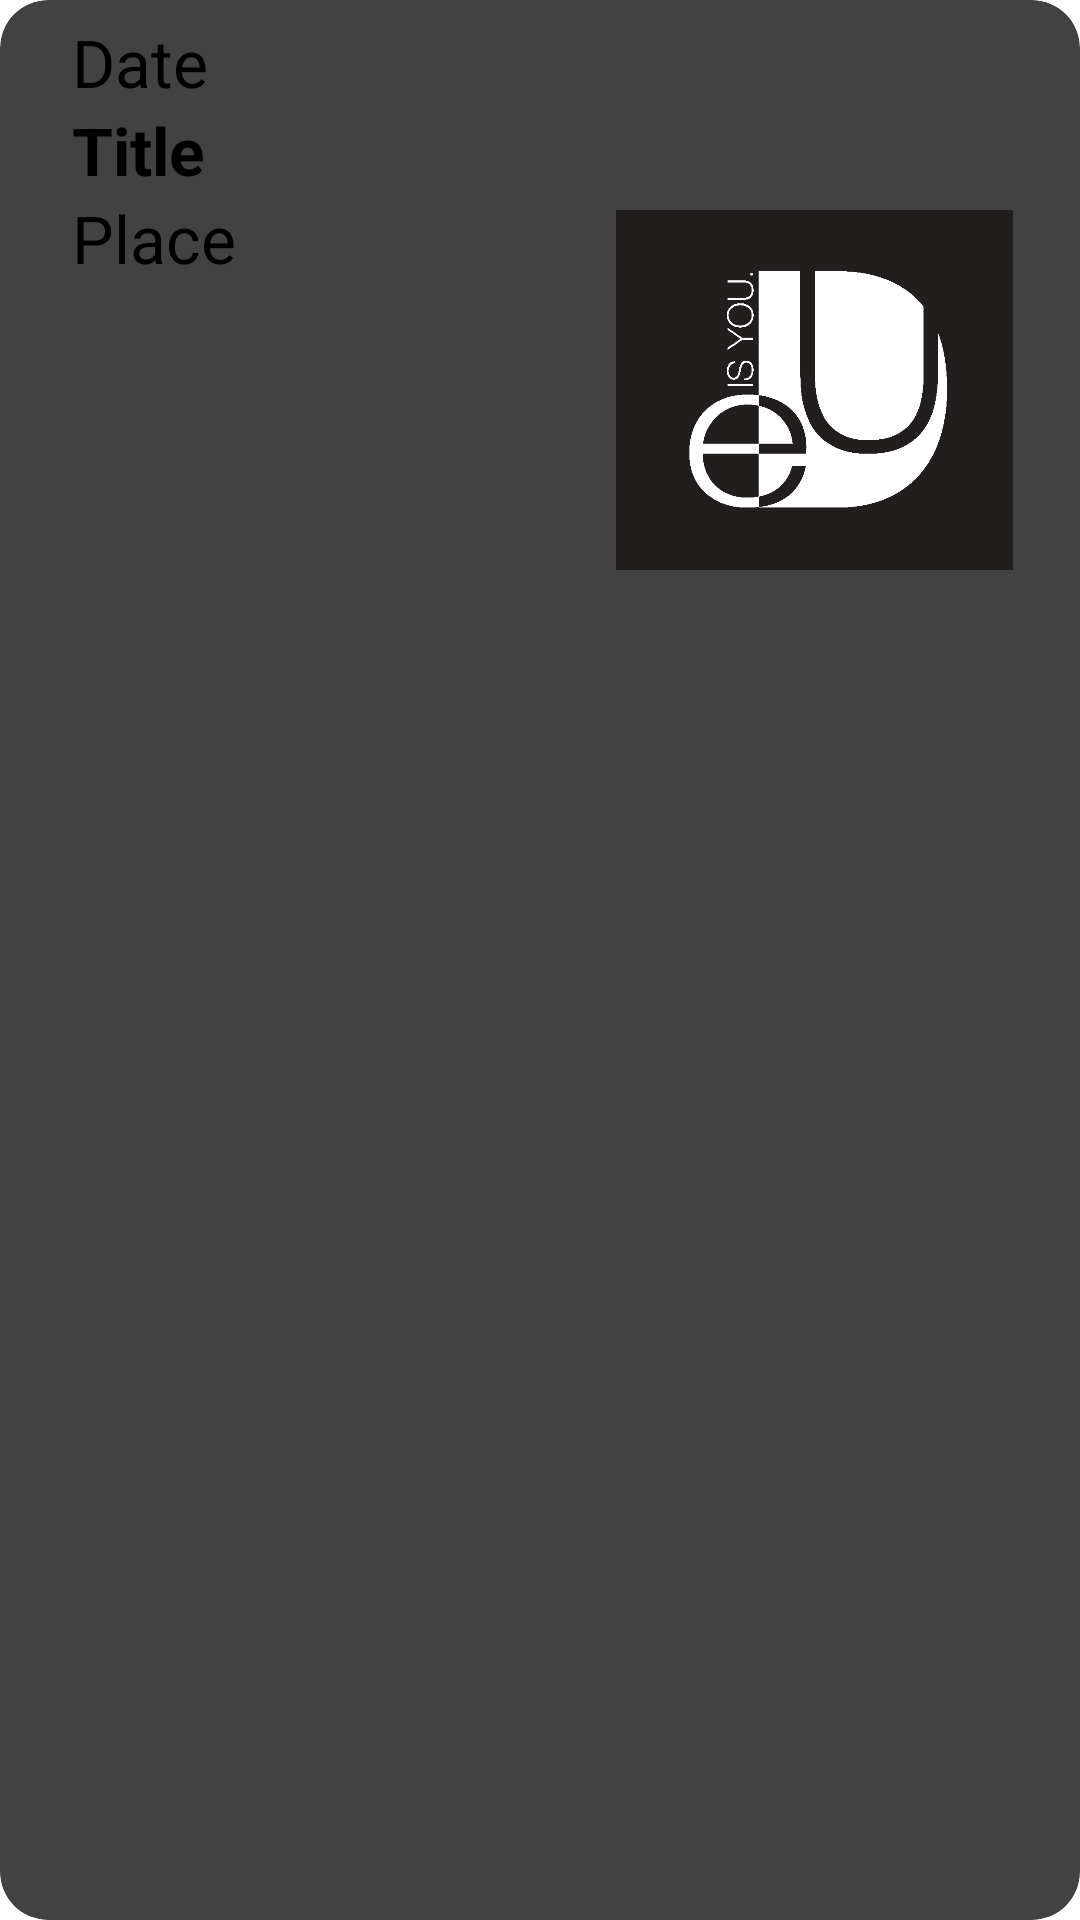

Write the Android layout XML for this screen, with the resource values it uses.
<!-- AndroidManifest.xml: application theme Theme.MyApplication -->
<!-- res/layout/item.xml -->
<?xml version="1.0" encoding="utf-8"?>
<androidx.cardview.widget.CardView xmlns:android="http://schemas.android.com/apk/res/android"
    android:layout_width="match_parent"
    android:layout_height="wrap_content"
    xmlns:app="http://schemas.android.com/apk/res-auto"
    app:cardElevation="8dp"
    app:cardCornerRadius="16dp"
    android:layout_margin="16dp">
    
    
    <LinearLayout
        android:layout_width="wrap_content"
        android:layout_height="wrap_content"
        android:layout_marginStart="16dp"
        android:layout_marginVertical="6dp"
        android:orientation="vertical">
        
        <LinearLayout
            android:layout_width="wrap_content"
            android:layout_height="wrap_content"
            android:layout_gravity="center_vertical"
            android:orientation="horizontal">
            
            <TextView
                android:layout_width="wrap_content"
                android:layout_height="wrap_content"
                android:id="@+id/datee"
                android:text="Date"
                android:textColor="@color/black"
                android:textSize="22dp"
                android:layout_marginStart="8dp"/>
            
        </LinearLayout>

        <LinearLayout
            android:layout_width="wrap_content"
            android:layout_height="wrap_content"
            android:layout_gravity="center_vertical"
            android:orientation="horizontal">

            <TextView
                android:id="@+id/titlee"
                android:layout_width="wrap_content"
                android:layout_height="wrap_content"
                android:layout_marginStart="8dp"
                android:text="Title"
                android:textColor="@color/black"
                android:textSize="22dp"
                android:textStyle="bold" />

        </LinearLayout>

        <LinearLayout
            android:layout_width="wrap_content"
            android:layout_height="wrap_content"
            android:layout_gravity="center_vertical"
            android:orientation="horizontal">

            <TextView
                android:layout_width="wrap_content"
                android:layout_height="wrap_content"
                android:id="@+id/placee"
                android:text="Place"
                android:textColor="@color/black"
                android:textSize="22dp"
                android:layout_marginStart="8dp"/>

        </LinearLayout>

        <ImageButton
            android:id="@+id/likeButton"
            android:layout_width="41dp"
            android:layout_height="45dp"
            android:background="?android:attr/selectableItemBackgroundBorderless"
            android:contentDescription="Like Button"
            android:layout_marginTop="40dp"
            android:scaleType="fitCenter"
            android:src="@drawable/love" />
        
        
        
        
        
    </LinearLayout>

    <LinearLayout
        android:layout_width="143dp"
        android:layout_height="120dp"
        android:layout_marginTop="70dp"
        android:layout_marginBottom="20dp"
        android:layout_marginStart="200dp"
        android:orientation="vertical">


        <ImageView
            android:id="@+id/imageView7"
            android:layout_width="match_parent"
            android:layout_height="match_parent"
            android:src="@drawable/edunkar" />
    </LinearLayout>


</androidx.cardview.widget.CardView>
<!-- resources referenced by this layout -->
<resources>
  <color name="black">#FF000000</color>
  <!-- drawable edunkar: png bitmap (drawable, 19468 bytes) -->
</resources>
